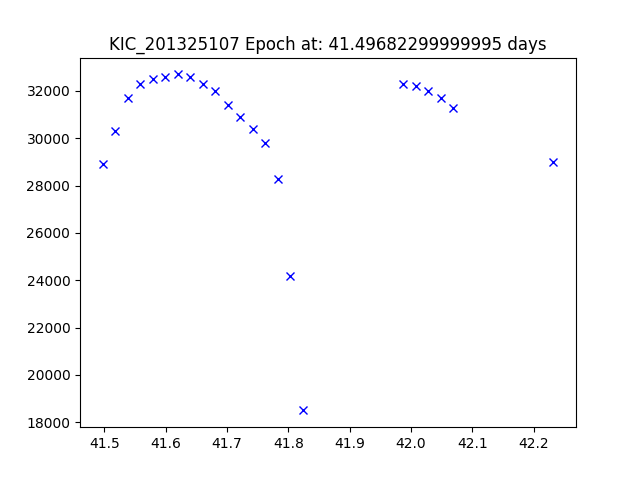

Values plotted in this chart, from the file beside it:
JDtimes, observed fluxes, observed uncertainties
41.5, 28900, 6.63
41.52, 30300, 6.63
41.54, 31700, 6.63
41.56, 32300, 6.63
41.58, 32500, 6.63
41.6, 32600, 6.63
41.62, 32700, 6.63
41.64, 32600, 6.63
41.66, 32300, 6.63
41.68, 32000, 6.63
41.7, 31400, 6.63
41.72, 30900, 6.63
41.74, 30400, 6.63
41.76, 29800, 6.63
41.78, 28300, 6.63
41.8, 24200, 6.63
41.82, 18500, 6.63
41.99, 32300, 6.63
42.01, 32200, 6.63
42.03, 32000, 6.63
42.05, 31700, 6.63
42.07, 31300, 6.63
42.23, 29000, 6.63
